Run: headless pygame with SDL's dummy video driver; simulated clock (each Clock.tick advances the game by its frame time, no real sleeping); random seed 0; keys injected as events and as key.get_pressed() state; no mouse input.
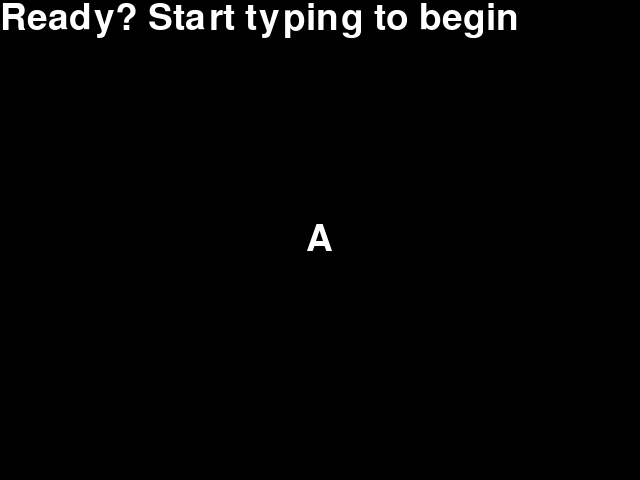
Frame 1 of 4 · flips 1–60 · no input
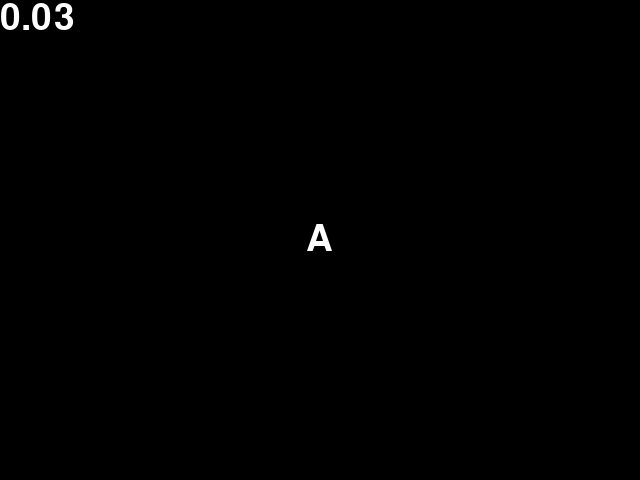
Frame 2 of 4 · flips 61–180 · tapped SPACE, RETURN · held RIGHT (→), D
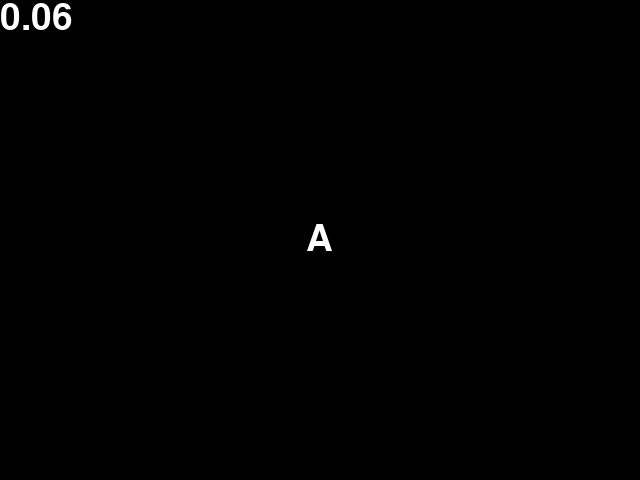
Frame 3 of 4 · flips 181–300 · held DOWN (↓), S
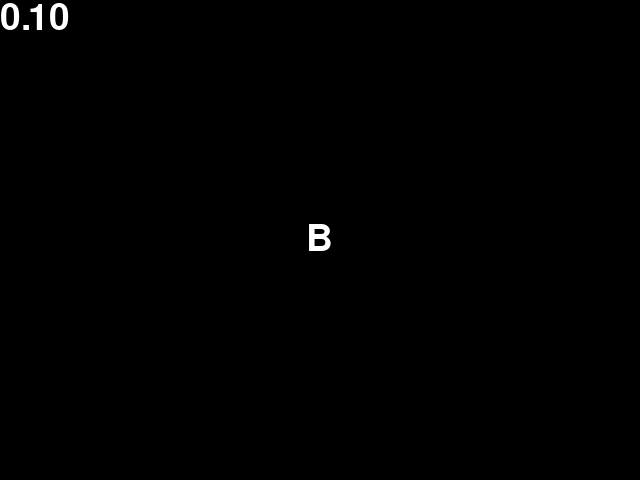
Frame 4 of 4 · flips 301–420 · held LEFT (←), A, UP (↑), W

The pygame program that drew these frames:

import pygame
import sys
import time

# Initialize Pygame
pygame.init()

# Set up some constants
WIDTH, HEIGHT = 640, 480
BACKGROUND_COLOR = (0, 0, 0)
TEXT_COLOR = (255, 255, 255)
FONT_SIZE = 54

# Create the window
screen = pygame.display.set_mode((WIDTH, HEIGHT))

# Set up the font for displaying the letter
font = pygame.font.Font(None, FONT_SIZE)

# Game is started when first letter is pressed

is_started = False

# The current letter the user needs to type
current_letter = 'A'

# The time the game started
start_time = time.time()


def draw_elapsed_time():
    # Calculate the elapsed time
    elapsed_time = time.time() - start_time

    # Render the elapsed time
    # format elapsed_time to 2 decimal places

    # time_image = font.render("{:.2f}".format(elapsed_time), True, TEXT_COLOR)
    if is_started:
        time_image = font.render("{:.2f}".format(elapsed_time), True, TEXT_COLOR)
    else:
        time_image = font.render("Ready? Start typing to begin", True, TEXT_COLOR)
    # Draw the elapsed time
    screen.blit(time_image, (0, 0))


def start_timer():
    # Start the timer
    global start_time
    start_time = time.time()


def draw_letter():
    # Render the letter
    letter_image = font.render(current_letter, True, TEXT_COLOR)

    # Calculate the position to center the letter on the screen
    x = (WIDTH - letter_image.get_width()) / 2
    y = (HEIGHT - letter_image.get_height()) / 2

    # Draw the letter
    screen.blit(letter_image, (x, y))

while True:
    # Handle events
    for event in pygame.event.get():
        if event.type == pygame.QUIT:
            pygame.quit()
            sys.exit()
        elif event.type == pygame.KEYDOWN:
            # Check if the key pressed was the current letter
            if not is_started:
                start_timer()
                is_started = True
            if event.unicode.upper() == current_letter:
                # Move on to the next letter
                current_letter = chr(ord(current_letter) + 1)
                if current_letter > 'Z':
                    # The user has typed all the letters, so end the game
                    end_time = time.time()
                    print('Time taken:', end_time - start_time)
                    pygame.quit()
                    sys.exit()

    # Fill the background
    screen.fill(BACKGROUND_COLOR)

    # Draw the current letter
    draw_letter()
    draw_elapsed_time()

    # Flip the display
    pygame.display.flip()
